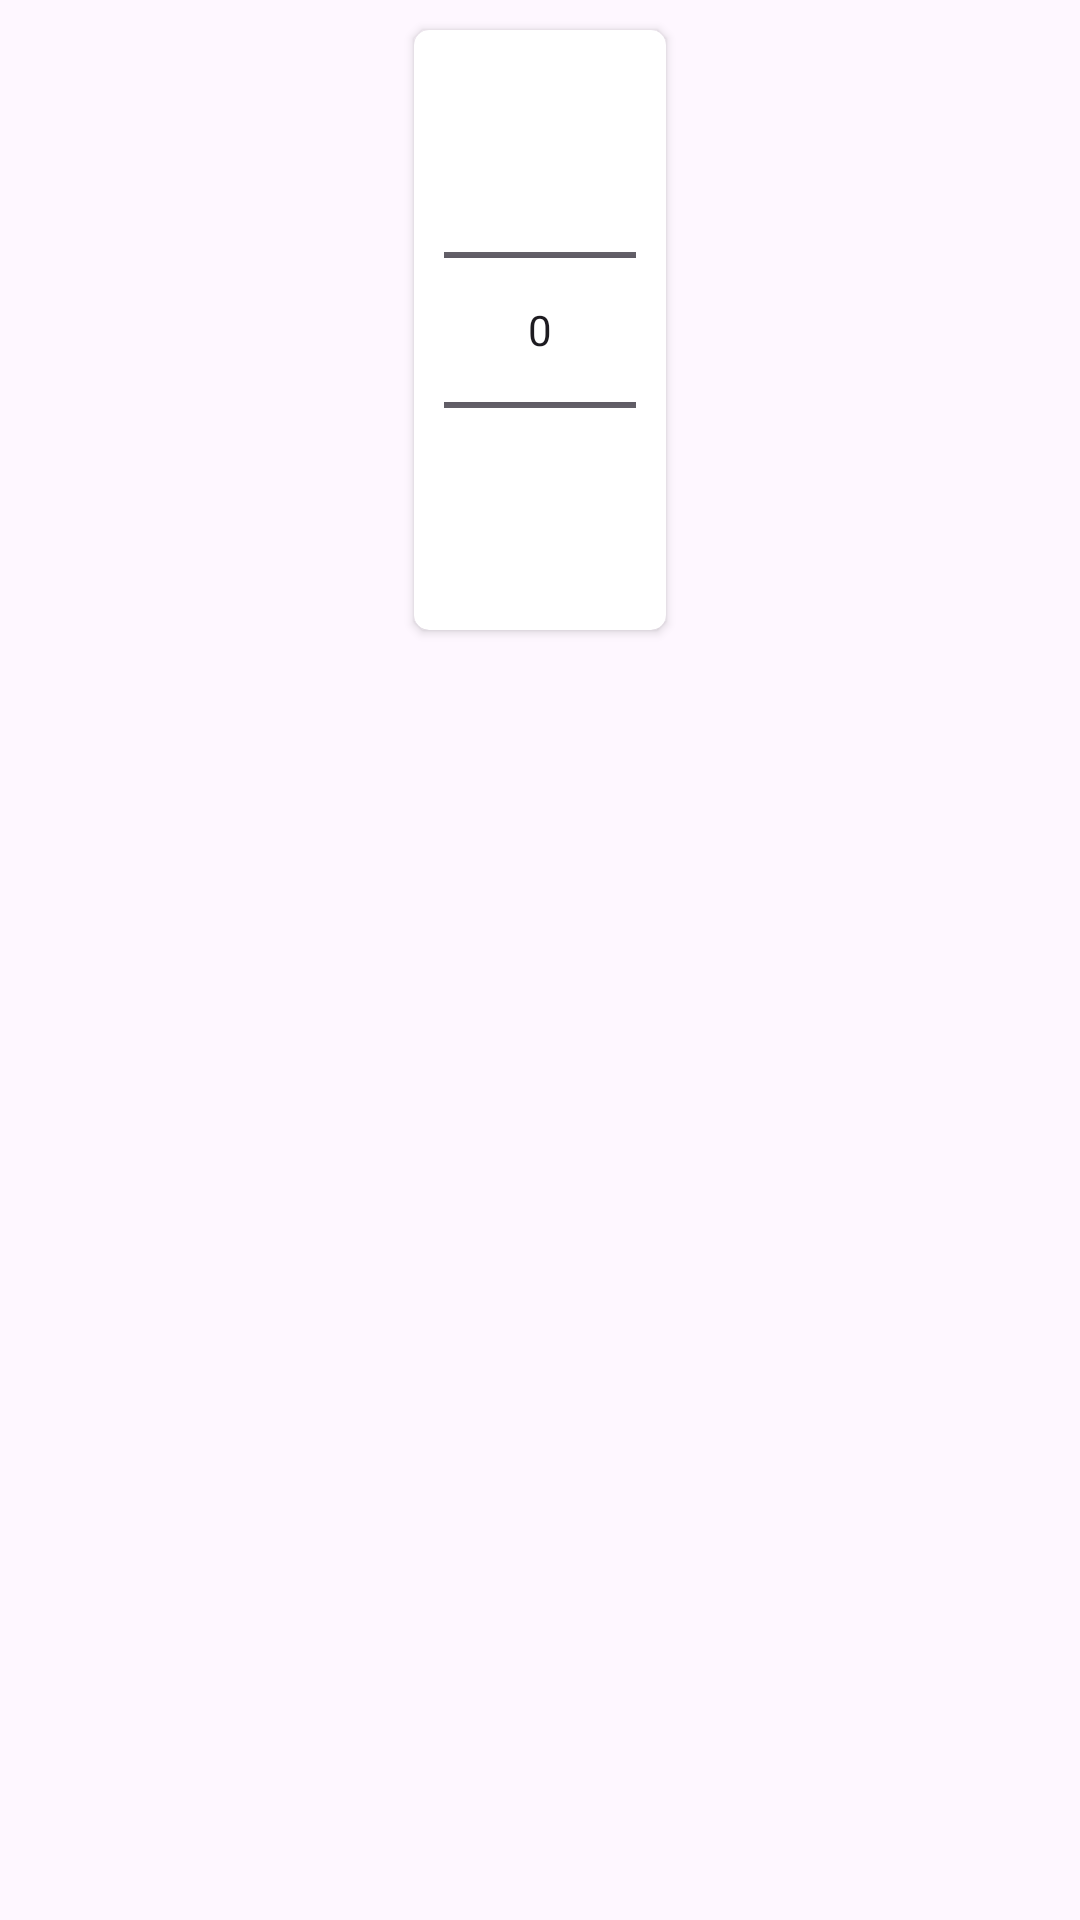

Here is an Android app screen rendered from its layout file. Give the layout XML and the strings, colors and styles it references.
<!-- AndroidManifest.xml: application theme Base.Theme.FitSync -->
<!-- res/layout/number_picker_dialog.xml -->
<?xml version="1.0" encoding="utf-8"?>
<RelativeLayout xmlns:android="http://schemas.android.com/apk/res/android"
    android:layout_width="match_parent"
    android:layout_height="match_parent"
    xmlns:app="http://schemas.android.com/apk/res-auto"
    android:orientation="vertical">

    <androidx.cardview.widget.CardView
        android:layout_width="wrap_content"
        android:layout_height="wrap_content"
        android:layout_margin="10dp"
        android:layout_centerHorizontal="true"
        android:elevation="5dp"
        app:cardCornerRadius="5dp">

        <RelativeLayout
            android:layout_width="wrap_content"
            android:layout_height="wrap_content">

            <NumberPicker
                android:id="@+id/yearPicker"
                android:layout_width="wrap_content"
                android:layout_height="wrap_content"
                android:layout_marginStart="10dp"
                android:layout_marginTop="10dp"
                android:layout_marginEnd="10dp"
                android:layout_marginBottom="10dp"
                android:layout_centerHorizontal="true"/>

        </RelativeLayout>
    </androidx.cardview.widget.CardView>

</RelativeLayout>
<!-- resources referenced by this layout -->
<resources>
  <style name="Base.Theme.FitSync" parent="Theme.Material3.DayNight.NoActionBar">
          
          
          <item name="android:screenOrientation">portrait</item>
      </style>
</resources>
